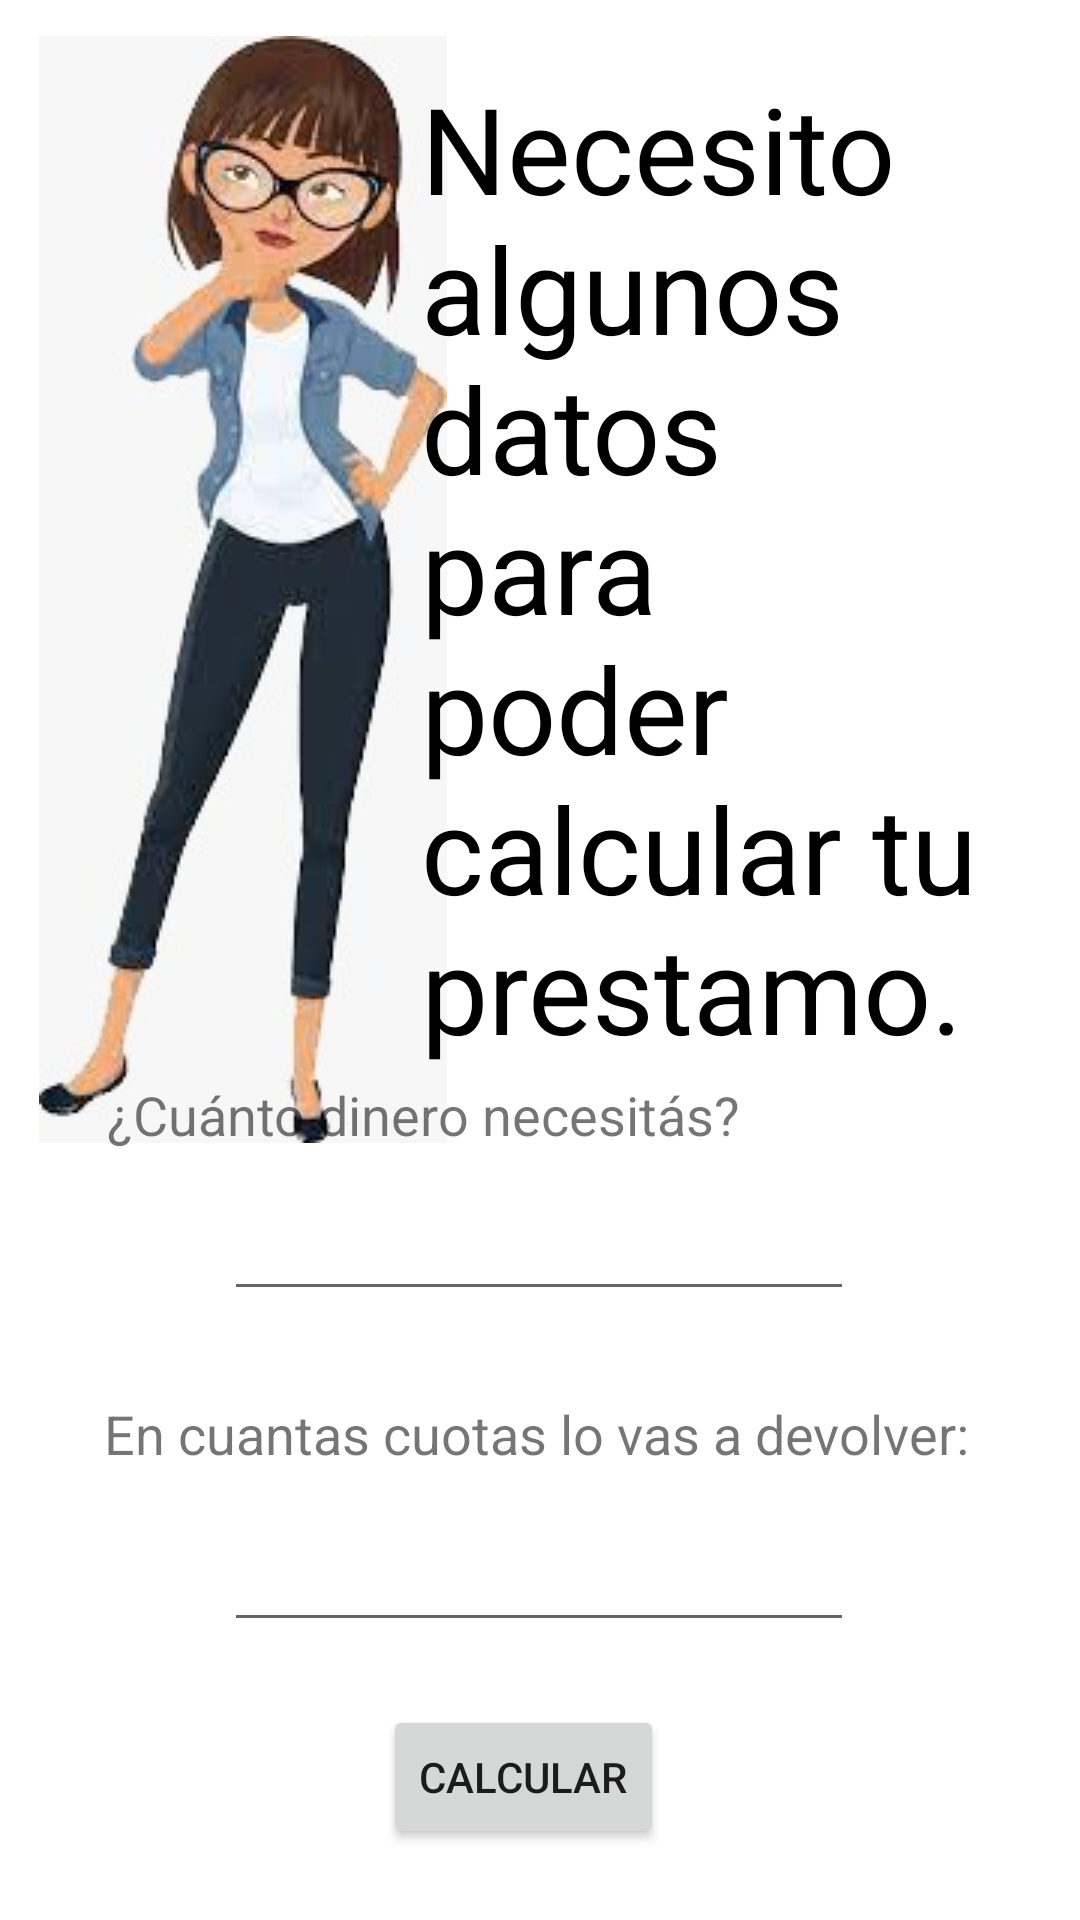

Produce the Android XML layout that renders to this screen, including the resource entries it uses.
<!-- AndroidManifest.xml: application theme Theme.Proy15 -->
<!-- res/layout/activity2.xml -->
<?xml version="1.0" encoding="utf-8"?>
<androidx.constraintlayout.widget.ConstraintLayout xmlns:android="http://schemas.android.com/apk/res/android"
    xmlns:app="http://schemas.android.com/apk/res-auto"
    xmlns:tools="http://schemas.android.com/tools"
    android:layout_width="match_parent"
    android:layout_height="match_parent"
    tools:context=".activity2">

    <ImageView
        android:id="@+id/iv1"
        android:layout_width="wrap_content"
        android:layout_height="wrap_content"
        app:layout_constraintBottom_toBottomOf="parent"
        app:layout_constraintEnd_toEndOf="parent"
        app:layout_constraintHorizontal_bias="0.058"
        app:layout_constraintStart_toStartOf="parent"
        app:layout_constraintTop_toTopOf="parent"
        app:layout_constraintVertical_bias="0.044"
        app:srcCompat="@drawable/moni01" />

    <TextView
        android:id="@+id/tv1"
        android:layout_width="187dp"
        android:layout_height="355dp"
        android:text="Necesito algunos datos para poder calcular tu prestamo."
        android:textColor="#000000"
        android:textSize="40sp"
        app:layout_constraintBottom_toBottomOf="parent"
        app:layout_constraintEnd_toEndOf="parent"
        app:layout_constraintHorizontal_bias="0.812"
        app:layout_constraintStart_toStartOf="parent"
        app:layout_constraintTop_toTopOf="parent"
        app:layout_constraintVertical_bias="0.079" />

    <TextView
        android:id="@+id/tv2"
        android:layout_width="289dp"
        android:layout_height="40dp"
        android:text="¿Cuánto dinero necesitás?"
        android:textSize="18sp"
        app:layout_constraintBottom_toBottomOf="parent"
        app:layout_constraintEnd_toEndOf="parent"
        app:layout_constraintStart_toStartOf="parent"
        app:layout_constraintTop_toTopOf="parent"
        app:layout_constraintVertical_bias="0.599" />

    <EditText
        android:id="@+id/et1"
        android:layout_width="wrap_content"
        android:layout_height="wrap_content"
        android:ems="10"
        android:inputType="textPersonName"
        app:layout_constraintBottom_toBottomOf="parent"
        app:layout_constraintEnd_toEndOf="parent"
        app:layout_constraintHorizontal_bias="0.497"
        app:layout_constraintStart_toStartOf="parent"
        app:layout_constraintTop_toTopOf="parent"
        app:layout_constraintVertical_bias="0.661"
        tools:ignore="SpeakableTextPresentCheck,TouchTargetSizeCheck" />

    <TextView
        android:id="@+id/tv3"
        android:layout_width="290dp"
        android:layout_height="43dp"
        android:text="En cuantas cuotas lo vas a devolver:"
        android:textSize="18sp"
        app:layout_constraintBottom_toBottomOf="parent"
        app:layout_constraintEnd_toEndOf="parent"
        app:layout_constraintHorizontal_bias="0.495"
        app:layout_constraintStart_toStartOf="parent"
        app:layout_constraintTop_toTopOf="parent"
        app:layout_constraintVertical_bias="0.78" />

    <EditText
        android:id="@+id/et2"
        android:layout_width="wrap_content"
        android:layout_height="wrap_content"
        android:ems="10"
        android:inputType="textPersonName"
        app:layout_constraintBottom_toBottomOf="parent"
        app:layout_constraintEnd_toEndOf="parent"
        app:layout_constraintHorizontal_bias="0.497"
        app:layout_constraintStart_toStartOf="parent"
        app:layout_constraintTop_toTopOf="parent"
        app:layout_constraintVertical_bias="0.845"
        tools:ignore="SpeakableTextPresentCheck,TouchTargetSizeCheck" />

    <Button
        android:id="@+id/btn2"
        android:layout_width="wrap_content"
        android:layout_height="wrap_content"
        android:onClick="calcularcuota"
        android:text="calcular"
        app:layout_constraintBottom_toBottomOf="parent"
        app:layout_constraintEnd_toEndOf="parent"
        app:layout_constraintHorizontal_bias="0.479"
        app:layout_constraintStart_toStartOf="parent"
        app:layout_constraintTop_toTopOf="parent"
        app:layout_constraintVertical_bias="0.96" />
</androidx.constraintlayout.widget.ConstraintLayout>
<!-- resources referenced by this layout -->
<resources>
  <!-- drawable moni01: jpeg bitmap (drawable, 11730 bytes) -->
  <style name="Theme.Proy15" parent="Theme.MaterialComponents.DayNight.DarkActionBar">
          
          <item name="colorPrimary">@color/purple_500</item>
          <item name="colorPrimaryVariant">@color/purple_700</item>
          <item name="colorOnPrimary">@color/white</item>
          
          <item name="colorSecondary">@color/teal_200</item>
          <item name="colorSecondaryVariant">@color/teal_700</item>
          <item name="colorOnSecondary">@color/black</item>
          
          <item name="android:statusBarColor" tools:targetApi="l">?attr/colorPrimaryVariant</item>
          
      </style>
  <!-- not gathered from this repository: default colours our renderer supplied (Android Studio template values) -->
  <color name="purple_500">#FF6200EE</color>
  <color name="purple_700">#FF3700B3</color>
  <color name="teal_200">#FF03DAC5</color>
  <color name="teal_700">#FF018786</color>
  <color name="black">#FF000000</color>
  <color name="white">#FFFFFFFF</color>
</resources>
